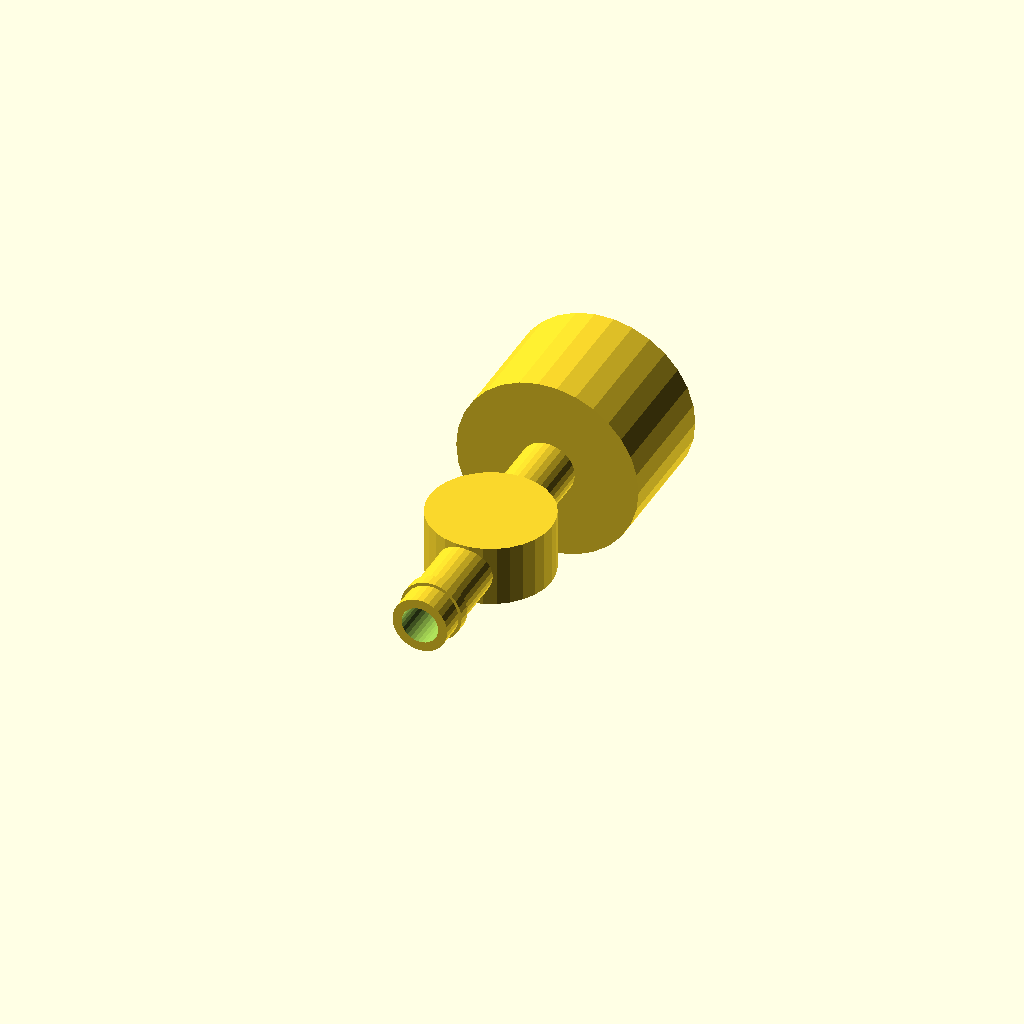
Cell 1 — every parameter at its default value.
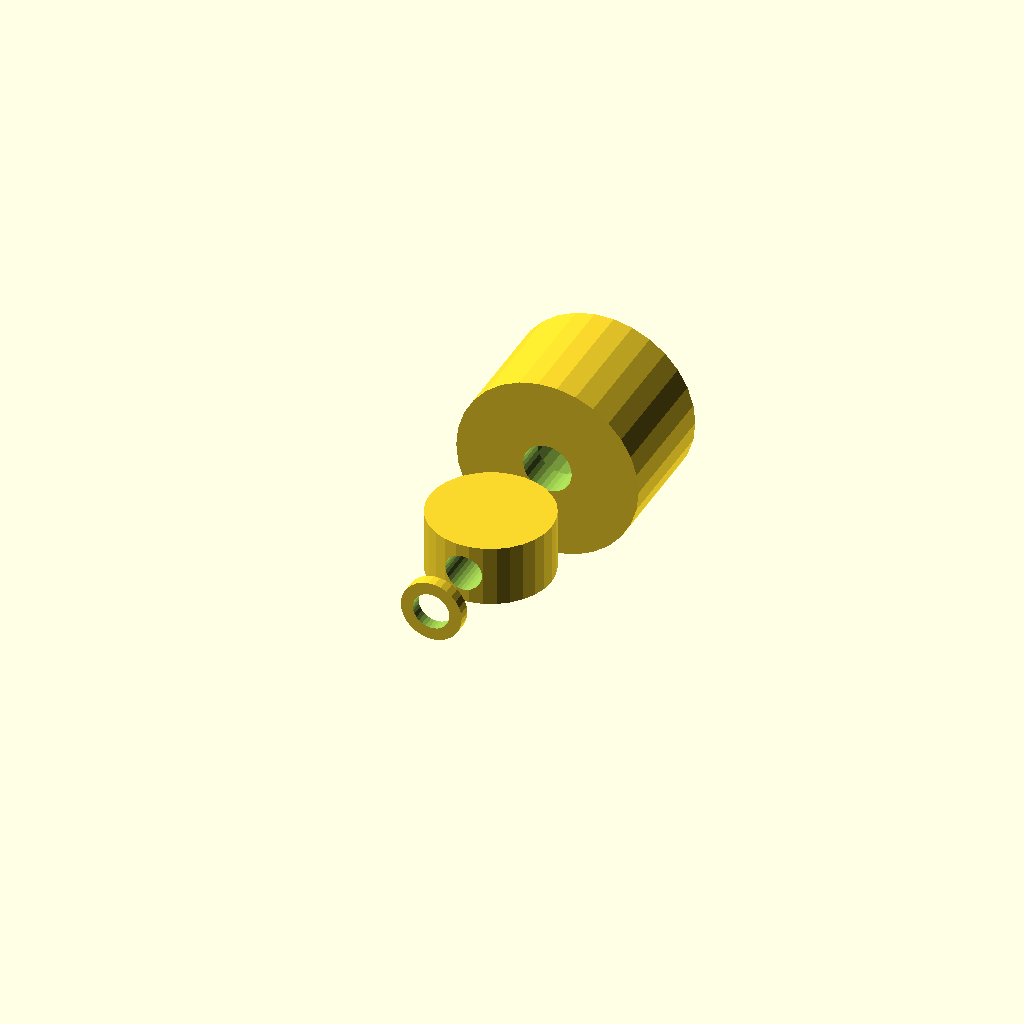
Cell 2: Leitung = false (everything else at default).
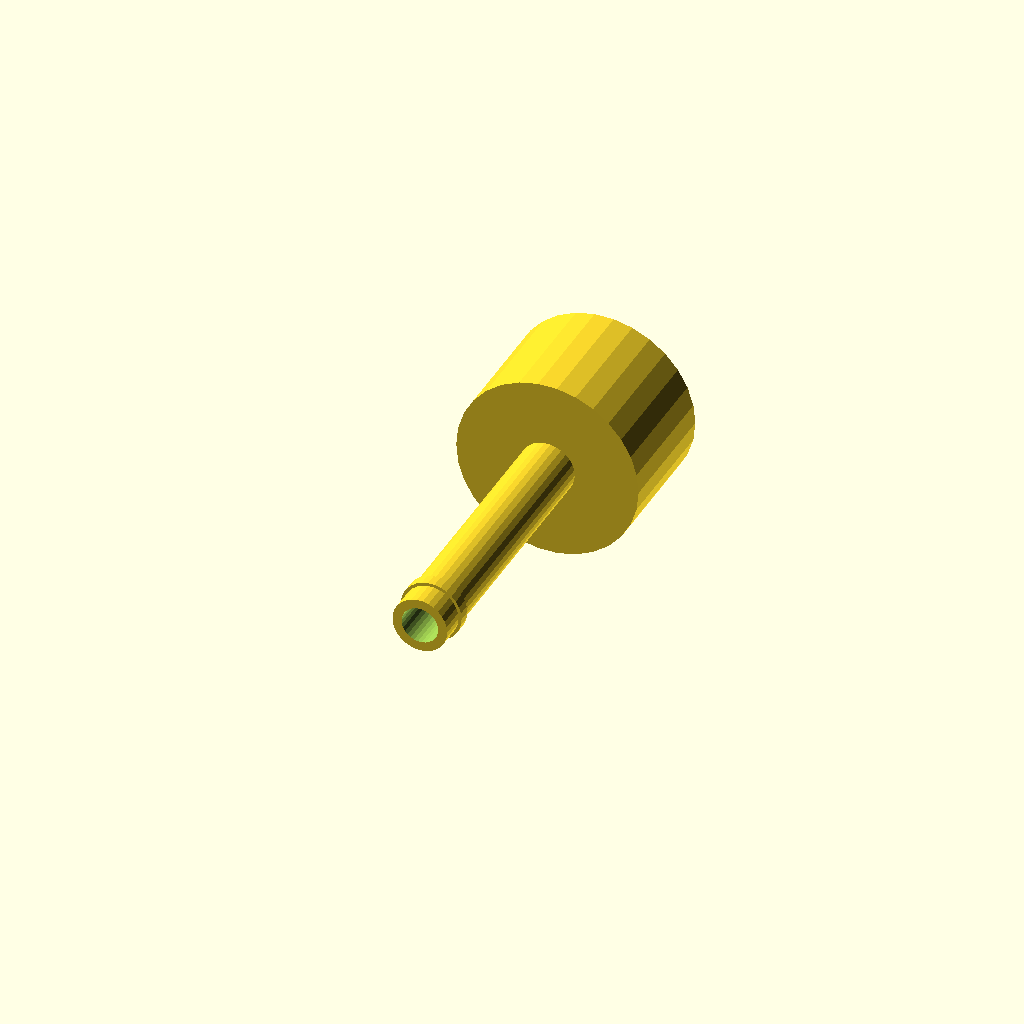
Cell 3 — Mitte set to false, the other parameters unchanged.
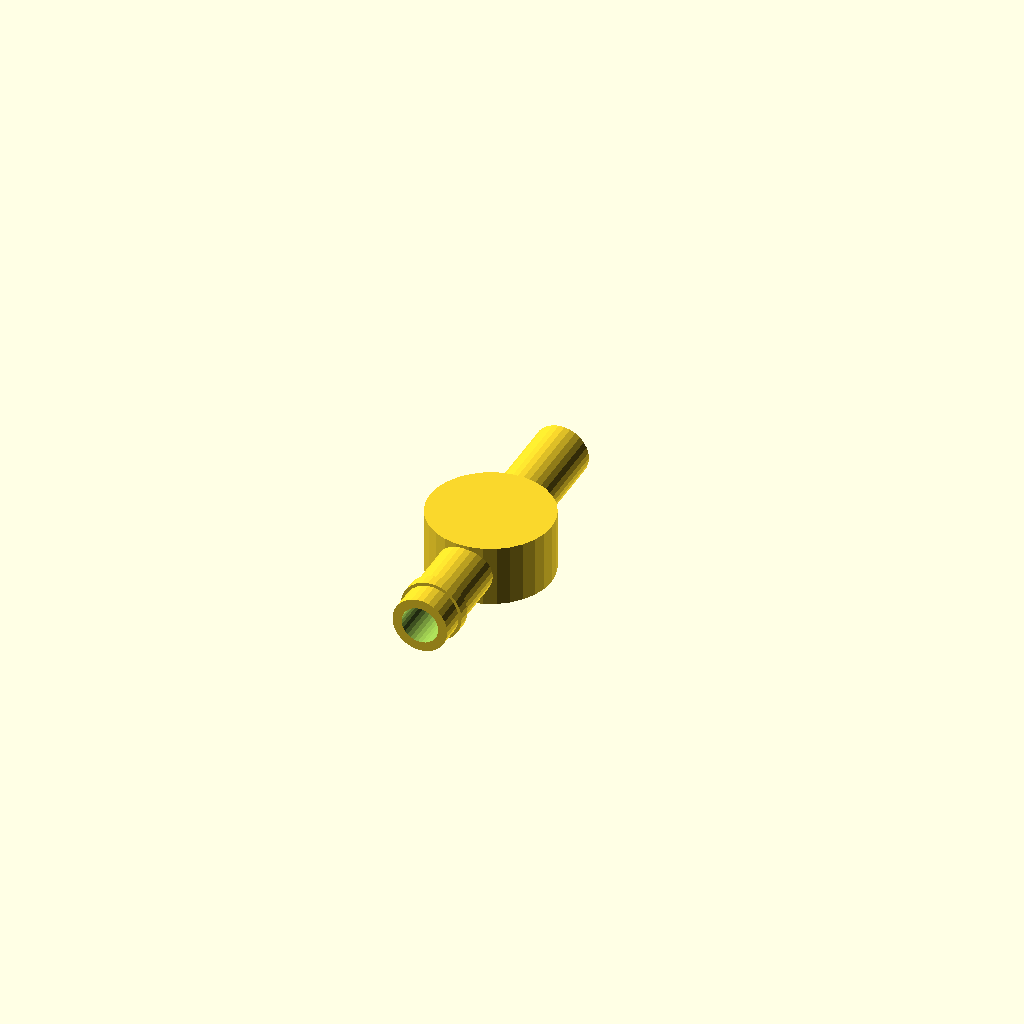
Cell 4: the same model with Adapter = false.
One fixed orthographic camera (rotation 55°, 0°, 25°; colour scheme Cornfield) for every cell.
OpenSCAD source file Schlauchverbinder/Tauchpumpenadapter.scad:
Laenge = 25;

Leitung = true;
Mitte = true;
Haken1 = true;
Haken2 = false;
Adapter = true;

if (Leitung) rotate([90,0,0]) Leitung();
if (Mitte) rotate([90,0,0]) Mitte();
if (Haken1) rotate([90,0,0]) Haken1();
if (Haken2) rotate([90,0,0]) Haken2();
if (Adapter) rotate([90,0,0]) Adapter();
    
module Leitung() {
    $fn=30;
    difference() {
        cylinder(d=4.5, h=Laenge, center=true);
        cylinder(d=3, h=Laenge+2, center=true);
    }
        
} 

module Mitte() {

    difference() {
        $fn=30;
        // Mitte
        rotate([90,0,0])
        cylinder(d=10,h=5, center= true);
        cylinder(d=3, h=Laenge+2, center=true);
    }
}

module Haken1() {
    $fn=30;
    
    difference() {
        union() {
            translate([0,0,10])
            cylinder(d=5,h=1, center= true);
        }
        cylinder(d=3, h=Laenge+2, center=true);
    }
}

module Haken2() {
    $fn=30;
    
    difference() {
        union() {
            translate([0,0,7])
            cylinder(d=5,h=1, center= true);
        }
        cylinder(d=3, h=Laenge+2, center=true);
    }
}

module Adapter() {
    $fn=30;

    translate([0,0,-10])
    difference() {
        union() {
            translate([0,0,-5])
            cylinder(d=15,h=10, center= true);
        }
        cylinder(d=4, h=Laenge+2, center=true);
        translate([0,0,-10])
        cylinder(d=6.8, h=Laenge-10, center=true);
    }
}   
Parameter table extracted from the source (name, type, default, range or options):
Laenge: number, default 25
Leitung: bool, default true
Mitte: bool, default true
Haken1: bool, default true
Haken2: bool, default false
Adapter: bool, default true
